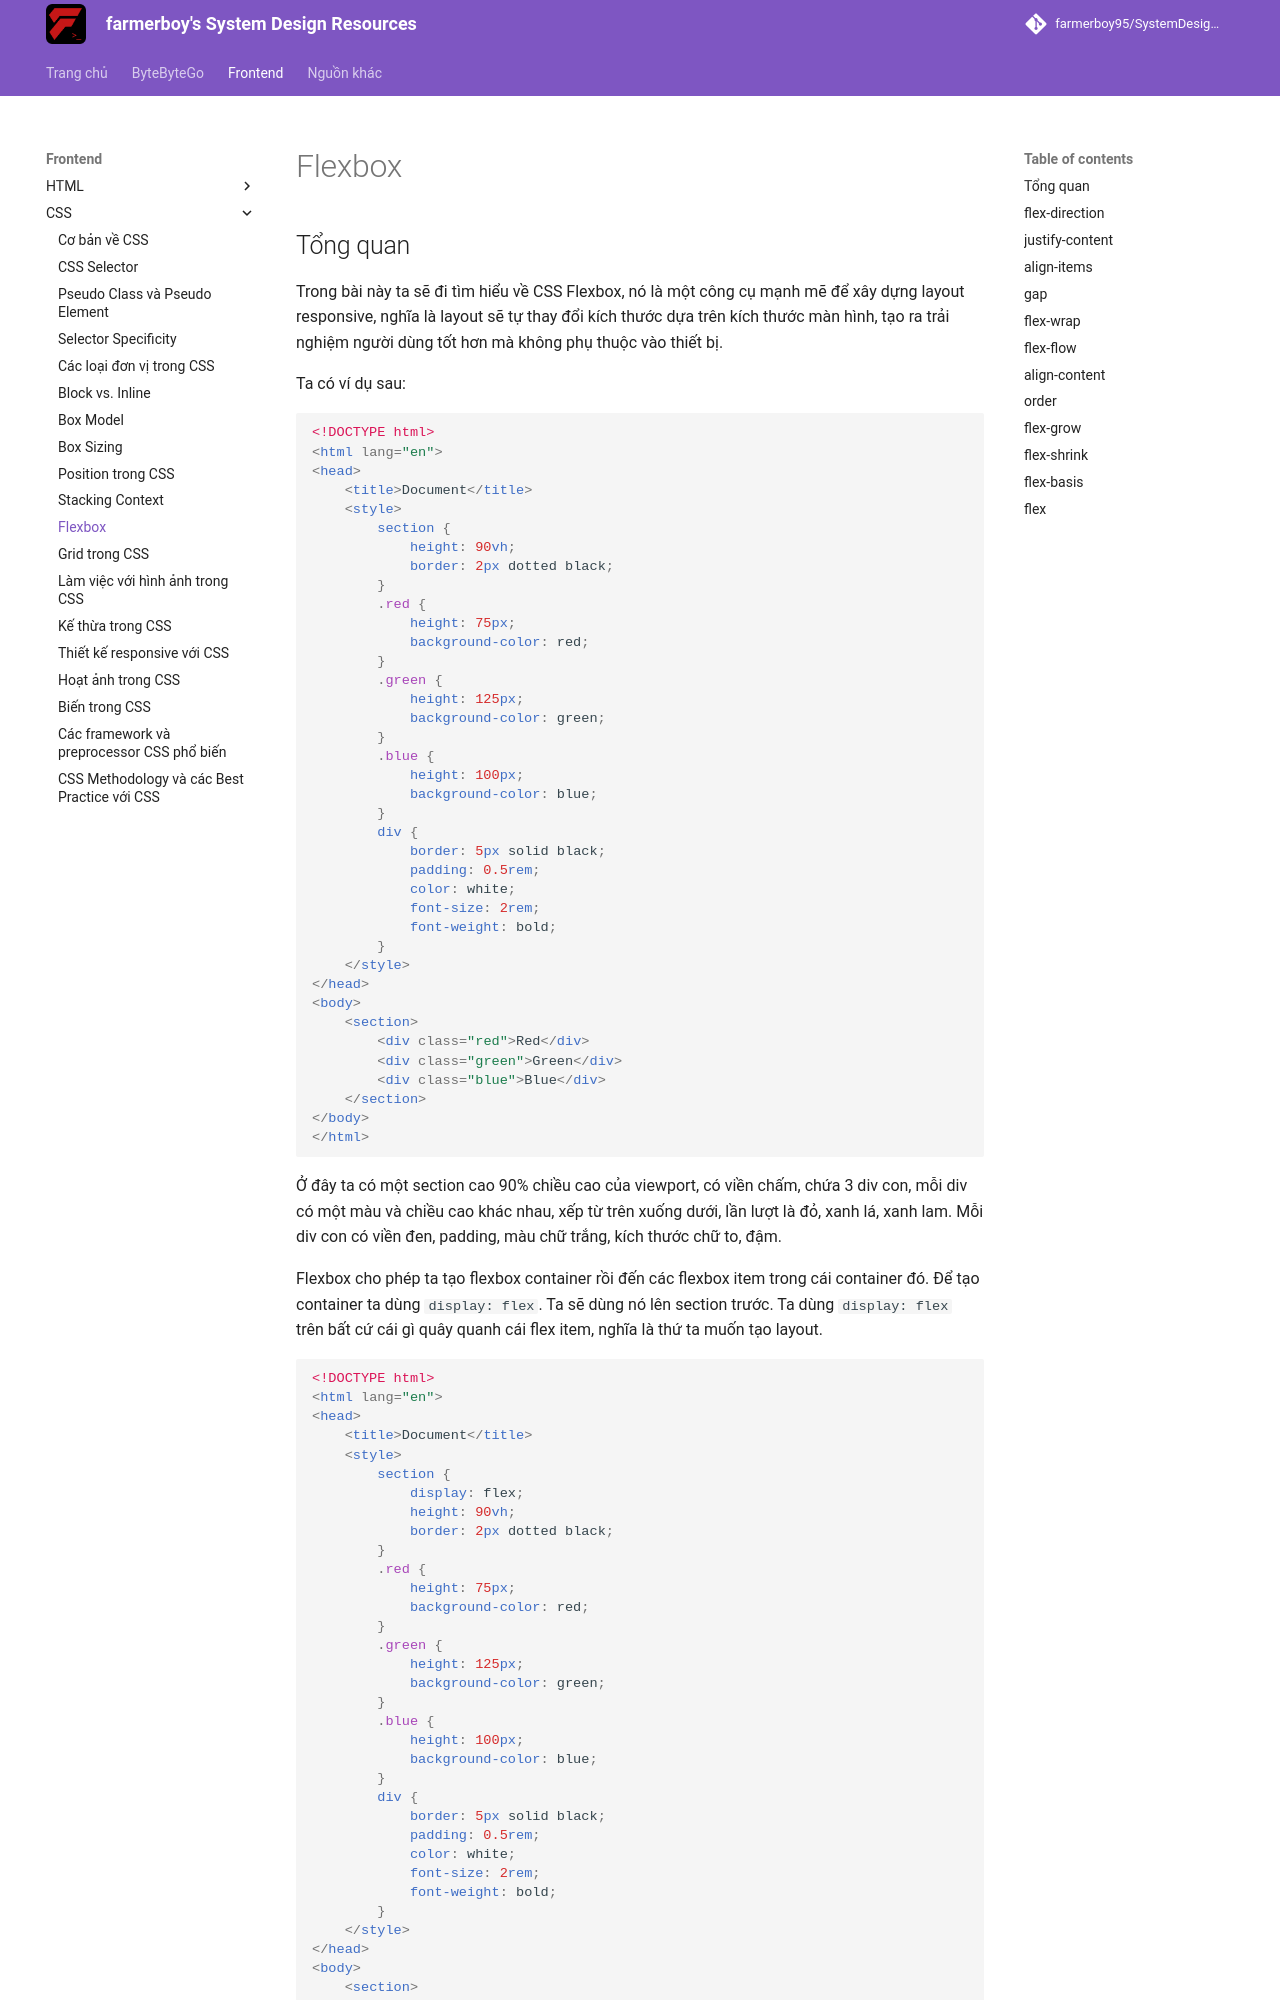

repository: farmerboy95/SystemDesignResources · page: frontend/css/flexbox/index.html · generator: mkdocs

# Flexbox

## Tổng quan

Trong bài này ta sẽ đi tìm hiểu về CSS Flexbox, nó là một công cụ mạnh mẽ để xây dựng layout responsive, nghĩa là layout sẽ tự thay đổi kích thước dựa trên kích thước màn hình, tạo ra trải nghiệm người dùng tốt hơn mà không phụ thuộc vào thiết bị.

Ta có ví dụ sau:

```html
<!DOCTYPE html>
<html lang="en">
<head>
    <title>Document</title>
    <style>
        section {
            height: 90vh;
            border: 2px dotted black;
        }
        .red {
            height: 75px;
            background-color: red;
        }
        .green {
            height: 125px;
            background-color: green;
        }
        .blue {
            height: 100px;
            background-color: blue;
        }
        div {
            border: 5px solid black;
            padding: 0.5rem;
            color: white;
            font-size: 2rem;
            font-weight: bold;
        }
    </style>
</head>
<body>
    <section>
        <div class="red">Red</div>
        <div class="green">Green</div>
        <div class="blue">Blue</div>
    </section>
</body>
</html>
```
<apprun-play style="height:600px" hide_button="true"></apprun-play>

Ở đây ta có một section cao 90% chiều cao của viewport, có viền chấm, chứa 3 div con, mỗi div có một màu và chiều cao khác nhau, xếp từ trên xuống dưới, lần lượt là đỏ, xanh lá, xanh lam. Mỗi div con có viền đen, padding, màu chữ trắng, kích thước chữ to, đậm.

Flexbox cho phép ta tạo flexbox container rồi đến các flexbox item trong cái container đó. Để tạo container ta dùng `display: flex`. Ta sẽ dùng nó lên section trước. Ta dùng `display: flex` trên bất cứ cái gì quây quanh cái flex item, nghĩa là thứ ta muốn tạo layout. 

```html
<!DOCTYPE html>
<html lang="en">
<head>
    <title>Document</title>
    <style>
        section {
            display: flex;
            height: 90vh;
            border: 2px dotted black;
        }
        .red {
            height: 75px;
            background-color: red;
        }
        .green {
            height: 125px;
            background-color: green;
        }
        .blue {
            height: 100px;
            background-color: blue;
        }
        div {
            border: 5px solid black;
            padding: 0.5rem;
            color: white;
            font-size: 2rem;
            font-weight: bold;
        }
    </style>
</head>
<body>
    <section>
        <div class="red">Red</div>
        <div class="green">Green</div>
        <div class="blue">Blue</div>
    </section>
</body>
</html>
```
<apprun-play style="height:600px" hide_button="true"></apprun-play>
